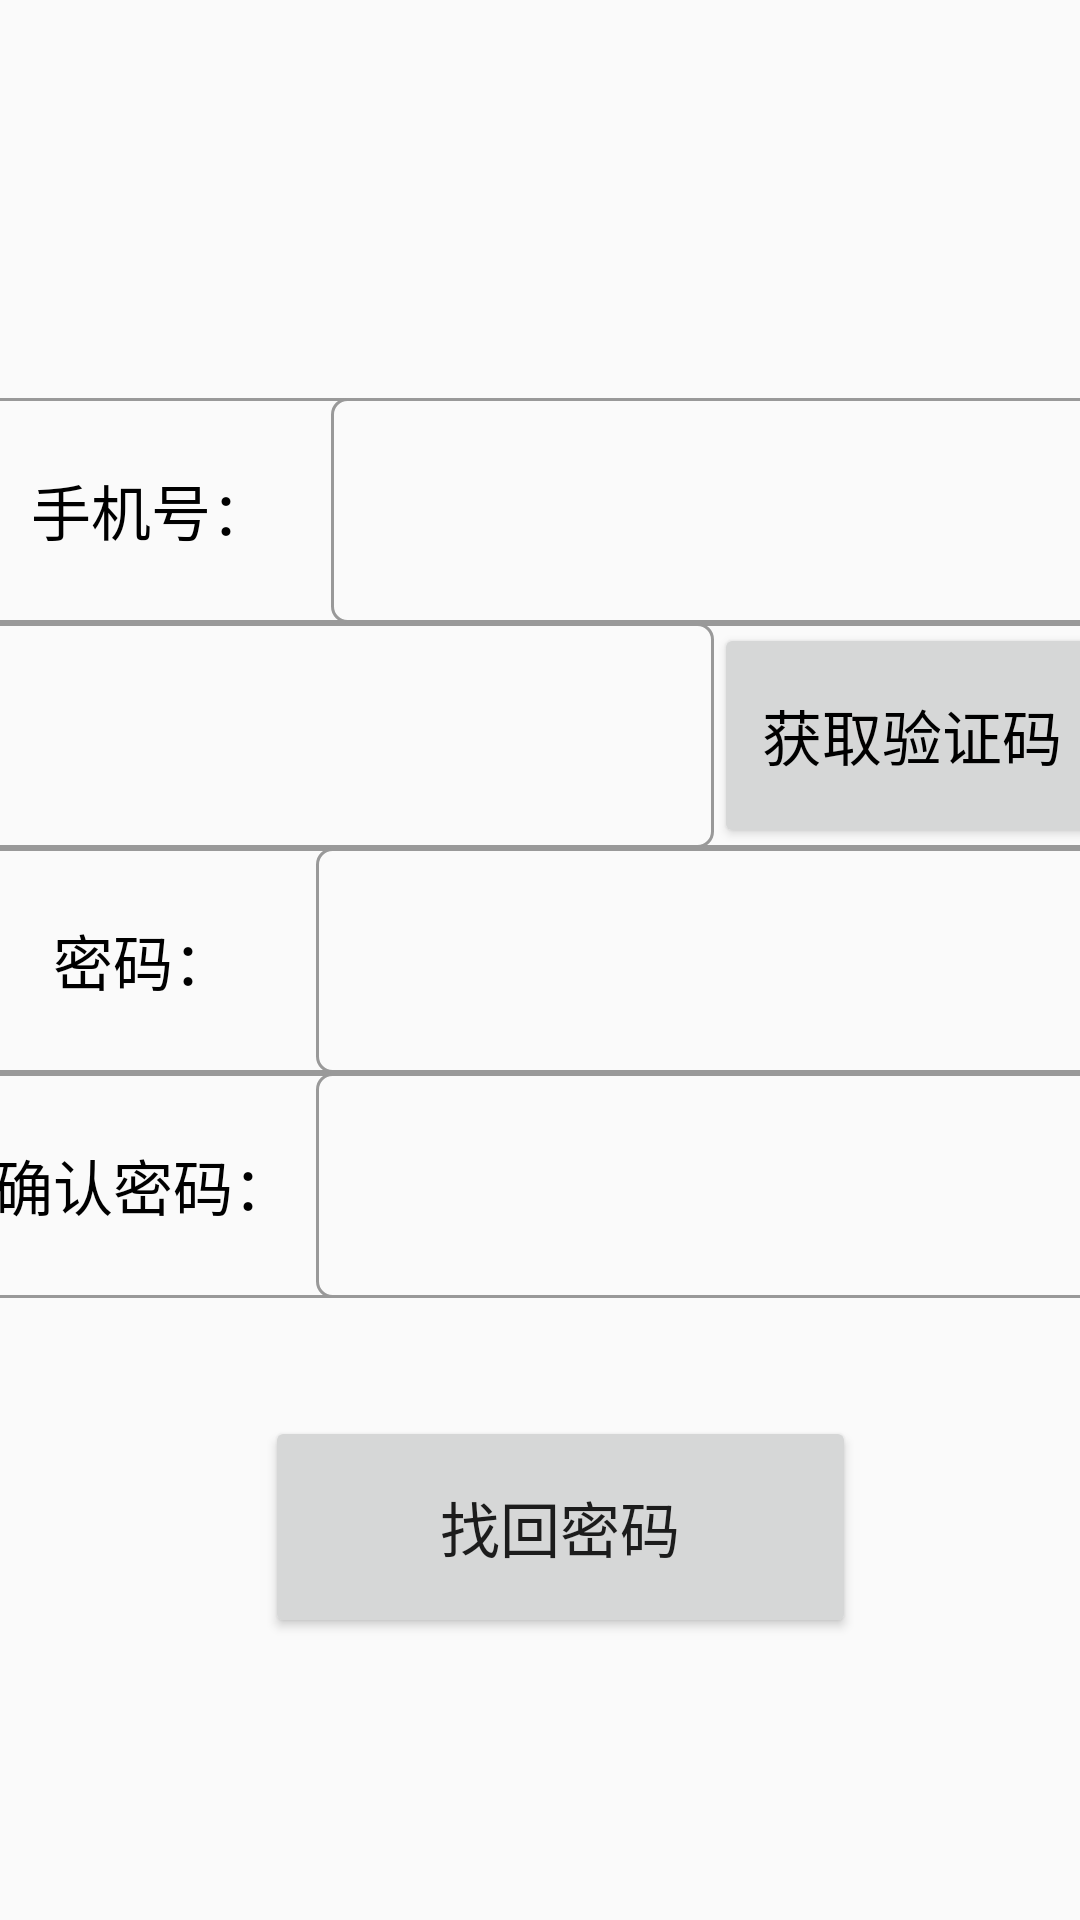

The Android layout XML behind this screen, and the referenced resources:
<!-- AndroidManifest.xml: application theme AppTheme -->
<!-- res/layout/activity_account_forgetpsd.xml -->
<?xml version="1.0" encoding="utf-8"?>
<androidx.constraintlayout.widget.ConstraintLayout xmlns:android="http://schemas.android.com/apk/res/android"
    xmlns:app="http://schemas.android.com/apk/res-auto"
    xmlns:tools="http://schemas.android.com/tools"
    android:layout_width="match_parent"
    android:layout_height="match_parent"
    tools:context=".ui.home.ForgetpsdActivity">


    <LinearLayout
        android:id="@+id/linearLayout7"
        android:layout_width="380dp"
        android:layout_height="75dp"
        android:layout_marginBottom="300dp"
        android:background="@drawable/et_username"
        android:orientation="horizontal"
        app:layout_constraintBottom_toBottomOf="parent"
        app:layout_constraintEnd_toEndOf="parent"
        app:layout_constraintStart_toStartOf="parent"
        app:layout_constraintTop_toTopOf="parent">

        <TextView
            android:id="@+id/textView3"
            android:layout_width="120dp"
            android:layout_height="match_parent"
            android:gravity="center"
            android:text="手机号："
            android:textColor="#000"
            android:textSize="20dp" />

        <EditText
            android:id="@+id/forgetpsd_edittext_num"
            android:layout_width="300dp"
            android:layout_height="match_parent"
            android:background="@drawable/et_username"
            android:textColor="#000" />

    </LinearLayout>

    <LinearLayout
        android:id="@+id/linearLayout5"
        android:layout_width="380dp"
        android:layout_height="75dp"
        android:background="@drawable/et_username"
        android:orientation="horizontal"


        app:layout_constraintBottom_toTopOf="@+id/linearLayout6"
        app:layout_constraintEnd_toEndOf="parent"
        app:layout_constraintStart_toStartOf="parent"
        app:layout_constraintTop_toBottomOf="@+id/linearLayout7"
        tools:layout_editor_absoluteX="0dp"
        tools:layout_editor_absoluteY="225dp">

        <EditText
            android:id="@+id/forgetpsd_edittext_vrfcode"
            android:layout_width="300dp"
            android:layout_height="match_parent"
            android:layout_weight="7"
            android:background="@drawable/et_username"
            android:textColor="#000"
            android:textSize="30dp"
            android:textAlignment="center"/>

        <Button
            android:id="@+id/forgetpsd_button_getcode"
            android:layout_width="140dp"
            android:layout_height="match_parent"
            android:layout_weight="1"
            android:gravity="center"
            android:text="获取验证码"
            android:textColor="#000"
            android:textSize="20dp" />


    </LinearLayout>

    <LinearLayout
        android:id="@+id/linearLayout6"
        android:layout_width="380dp"
        android:layout_height="75dp"
        android:layout_marginTop="75dp"
        android:background="@drawable/et_username"
        android:orientation="horizontal"
        app:layout_constraintEnd_toEndOf="parent"
        app:layout_constraintStart_toStartOf="parent"
        app:layout_constraintTop_toBottomOf="@+id/linearLayout7"

        >

        <TextView
            android:id="@+id/textView8"
            android:layout_width="120dp"
            android:layout_height="match_parent"
            android:layout_weight="1"
            android:gravity="center"
            android:text="密码："
            android:textColor="#000"
            android:textSize="20dp" />

        <EditText
            android:id="@+id/forgetpsd_edittext_psw"
            android:layout_width="300dp"
            android:layout_height="match_parent"
            android:layout_weight="7"
            android:background="@drawable/et_username"
            android:inputType="textPassword"
            android:textColor="#000"
            android:textSize="30dp"
            android:textAlignment="center"/>


    </LinearLayout>

    <LinearLayout
        android:id="@+id/linearLayout4"
        android:layout_width="380dp"
        android:layout_height="75dp"
        android:layout_marginBottom="67dp"
        android:background="@drawable/et_username"
        android:orientation="horizontal"
        app:layout_constraintEnd_toEndOf="parent"
        app:layout_constraintStart_toStartOf="parent"
        app:layout_constraintTop_toBottomOf="@+id/linearLayout6">

        <TextView
            android:id="@+id/textView9"
            android:layout_width="120dp"
            android:layout_height="match_parent"
            android:layout_weight="1"
            android:gravity="center"
            android:text="确认密码："
            android:textColor="#000"
            android:textSize="20dp" />

        <EditText
            android:id="@+id/forgetpsd_edittext_psw2"
            android:layout_width="300dp"
            android:layout_height="match_parent"
            android:layout_weight="7"

            android:inputType="textPassword"
            android:textColor="#000"
            android:background="@drawable/et_username"
            android:textSize="30dp"
            android:textAlignment="center"/>


    </LinearLayout>

    <Button
        android:id="@+id/forgetpsd_button_findpsd"
        android:layout_width="197dp"
        android:layout_height="74dp"
        android:gravity="center"
        android:text="找回密码"
        android:textSize="20sp"
        app:layout_constraintBottom_toBottomOf="parent"
        app:layout_constraintEnd_toEndOf="parent"
        app:layout_constraintHorizontal_bias="0.542"
        app:layout_constraintStart_toStartOf="parent"
        app:layout_constraintTop_toBottomOf="@+id/linearLayout4"
        app:layout_constraintVertical_bias="0.296"
        android:onClick="Createre"/>

</androidx.constraintlayout.widget.ConstraintLayout>
<!-- resources referenced by this layout -->
<resources>
  <!-- drawable et_username (drawable) -->
  <?xml version="1.0" encoding="utf-8"?>
  <shape xmlns:android="http://schemas.android.com/apk/res/android"
      android:shape="rectangle">
      <stroke
          android:width="1dp"
          android:color="#999999"></stroke>
      <corners
          android:radius="5dp"
          ></corners>
  </shape>
  <style name="AppTheme" parent="Theme.AppCompat.Light.DarkActionBar">
          
          <item name="colorPrimary">@color/colorPrimary</item>
          <item name="colorPrimaryDark">@color/colorPrimaryDark</item>
          <item name="colorAccent">@color/colorAccent</item>
  
      </style>
  <color name="colorPrimary">#008577</color>
  <color name="colorPrimaryDark">#00574B</color>
  <color name="colorAccent">#D81B60</color>
</resources>
